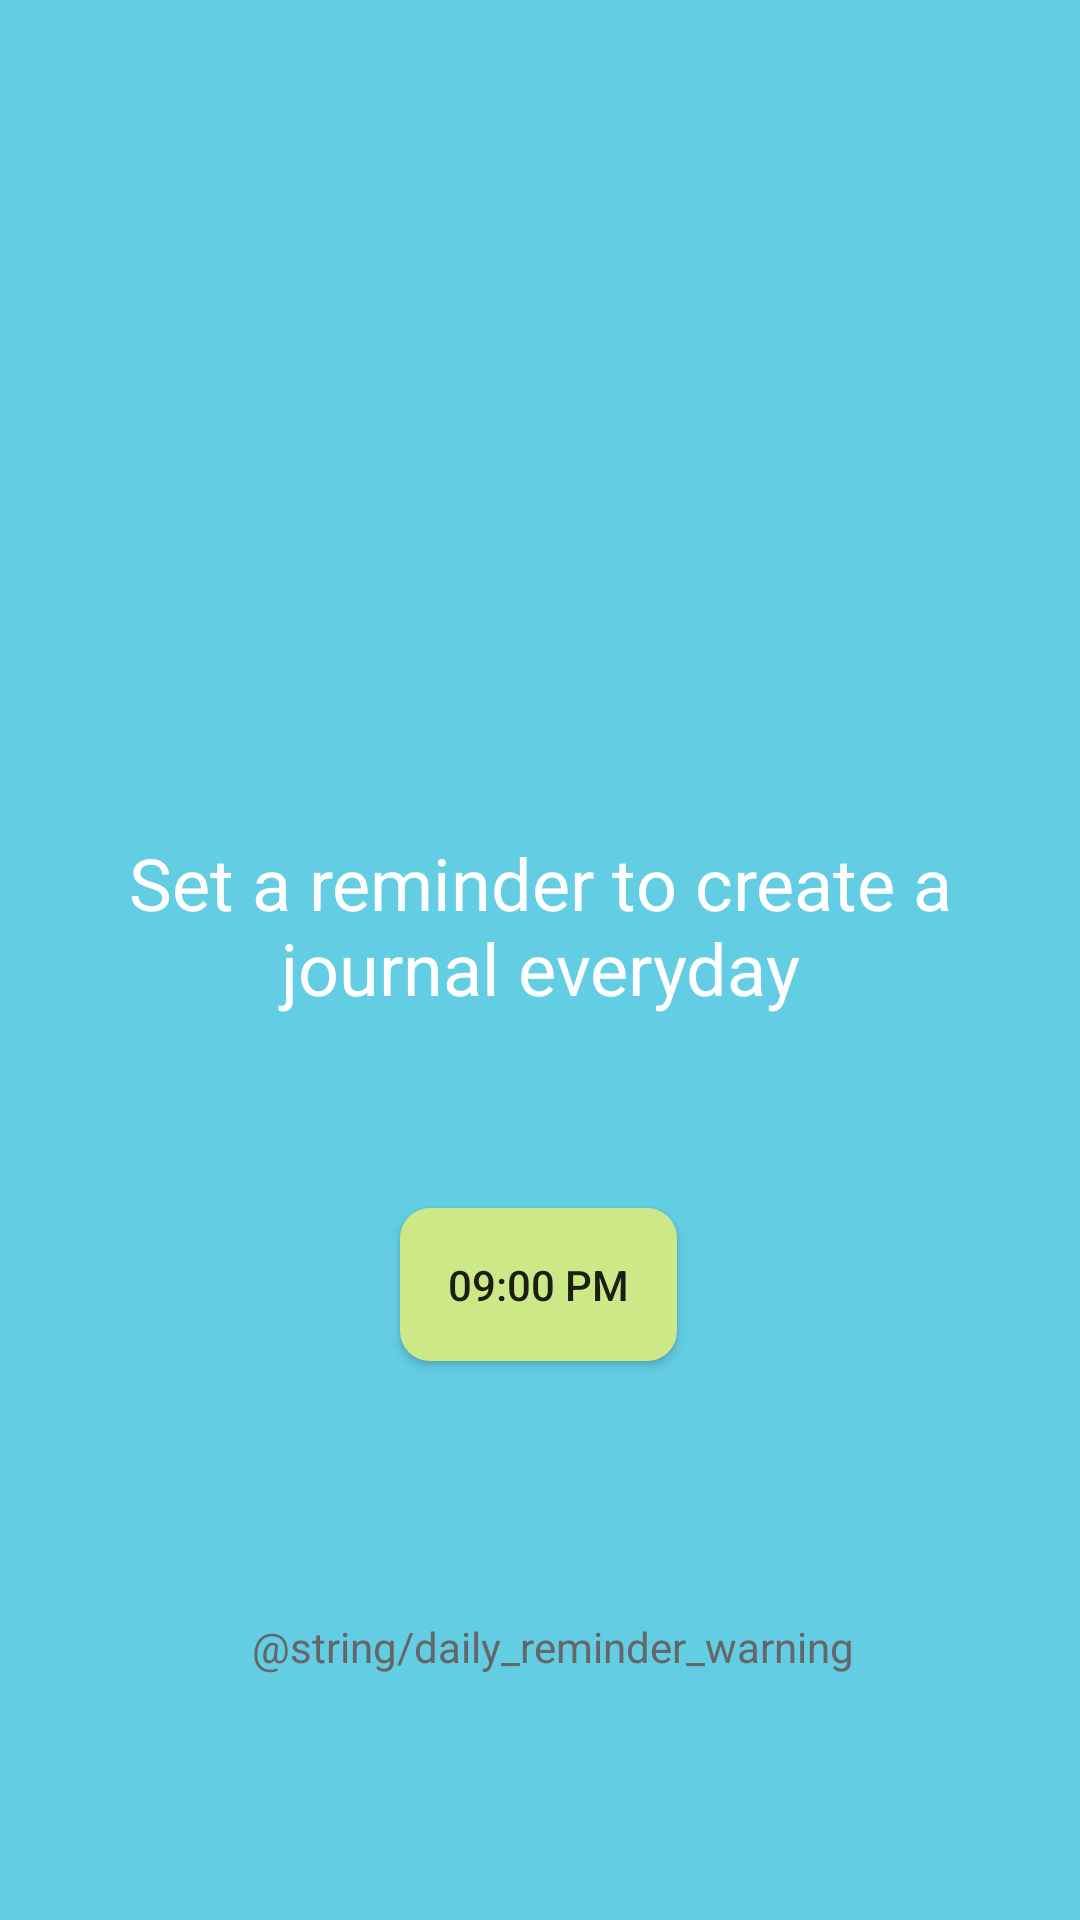

Reconstruct the res/layout file that produces this screen, plus the resources it refers to.
<!-- AndroidManifest.xml: application theme AppTheme -->
<!-- res/layout/activity_set_reminder.xml -->
<?xml version="1.0" encoding="utf-8"?>
<android.support.constraint.ConstraintLayout xmlns:android="http://schemas.android.com/apk/res/android"
    xmlns:app="http://schemas.android.com/apk/res-auto"
    xmlns:tools="http://schemas.android.com/tools"
    android:layout_width="match_parent"
    android:layout_height="match_parent"
    android:background="@color/background_color"
    tools:context=".SetReminderActivity">

    <ImageView
        android:id="@+id/imageView"
        android:layout_width="@dimen/reminder_icon_width"
        android:layout_height="@dimen/reminder_icon_height"
        android:layout_marginStart="8dp"
        android:layout_marginTop="@dimen/reminder_icon_margin_top"
        app:layout_constraintEnd_toEndOf="parent"
        app:layout_constraintStart_toStartOf="parent"
        app:layout_constraintTop_toTopOf="parent"
        app:srcCompat="@drawable/ic_access_alarms_white_24dp" />

    <TextView
        android:id="@+id/textView"
        android:layout_width="0dp"
        android:layout_height="wrap_content"
        android:layout_marginStart="16dp"
        android:layout_marginTop="32dp"
        android:layout_marginEnd="16dp"
        android:text="Set a reminder to create a journal everyday"
        android:textAlignment="center"
        android:textColor="@android:color/white"
        android:textSize="@dimen/set_reminder_text_size"
        app:layout_constraintEnd_toEndOf="parent"
        app:layout_constraintStart_toStartOf="parent"
        app:layout_constraintTop_toBottomOf="@+id/imageView" />

    <Button
        android:id="@+id/btn_set_reminder"
        android:layout_width="wrap_content"
        android:layout_height="wrap_content"
        android:layout_marginStart="8dp"
        android:layout_marginTop="64dp"
        android:layout_marginEnd="8dp"
        android:background="@drawable/button_rounded"
        android:elevation="4dp"
        android:padding="16dp"
        android:text="09:00 PM"
        app:layout_constraintEnd_toEndOf="parent"
        app:layout_constraintHorizontal_bias="0.498"
        app:layout_constraintStart_toStartOf="parent"
        app:layout_constraintTop_toBottomOf="@+id/textView" />

    <TextView
        android:id="@+id/tv_daily_reminder_warning"
        android:layout_width="0dp"
        android:layout_height="wrap_content"
        android:layout_marginTop="72dp"
        android:layout_marginEnd="32dp"
        android:layout_marginBottom="8dp"
        android:text="@string/daily_reminder_warning"
        android:textColor="#666"
        android:gravity="center"
        app:layout_constraintBottom_toBottomOf="parent"
        app:layout_constraintEnd_toEndOf="parent"
        app:layout_constraintHorizontal_bias="0.5"
        app:layout_constraintStart_toEndOf="@+id/imageView3"
        app:layout_constraintTop_toBottomOf="@+id/btn_set_reminder"
        app:layout_constraintVertical_bias="0.155" />

    <ImageView
        android:id="@+id/imageView3"
        android:layout_width="wrap_content"
        android:layout_height="wrap_content"
        android:layout_marginStart="32dp"
        android:layout_marginEnd="8dp"
        app:layout_constraintBottom_toTopOf="@+id/tv_daily_reminder_warning"
        app:layout_constraintEnd_toStartOf="@+id/tv_daily_reminder_warning"
        app:layout_constraintHorizontal_bias="0.5"
        app:layout_constraintStart_toStartOf="parent"
        app:layout_constraintTop_toBottomOf="@+id/tv_daily_reminder_warning"
        app:srcCompat="@drawable/ic_warning_red_400_24dp" />
</android.support.constraint.ConstraintLayout>
<!-- resources referenced by this layout -->
<resources>
  <color name="background_color">#63cde4</color>
  <dimen name="reminder_icon_height">150dp</dimen>
  <dimen name="reminder_icon_margin_top">96dp</dimen>
  <dimen name="reminder_icon_width">150dp</dimen>
  <dimen name="set_reminder_text_size">24sp</dimen>
  <!-- drawable button_rounded (drawable) -->
  <?xml version="1.0" encoding="UTF-8"?>
  <shape xmlns:android="http://schemas.android.com/apk/res/android">
      <solid android:color="@color/colorAccent"/>
      <corners android:radius="10dp" />
  </shape>
  <!-- drawable ic_access_alarms_white_24dp (drawable) -->
  <?xml version="1.0" encoding="UTF-8" standalone="no"?>
  <vector xmlns:android="http://schemas.android.com/apk/res/android" android:height="24dp" android:viewportHeight="24.0" android:viewportWidth="24.0" android:width="24dp">
      <path android:fillColor="#FFFFFF" android:pathData="M22,5.7l-4.6,-3.9 -1.3,1.5 4.6,3.9L22,5.7zM7.9,3.4L6.6,1.9 2,5.7l1.3,1.5 4.6,-3.8zM12.5,8L11,8v6l4.7,2.9 0.8,-1.2 -4,-2.4L12.5,8zM12,4c-5,0 -9,4 -9,9s4,9 9,9 9,-4 9,-9 -4,-9 -9,-9zM12,20c-3.9,0 -7,-3.1 -7,-7s3.1,-7 7,-7 7,3.1 7,7 -3.1,7 -7,7z"/>
  </vector>
  <style name="AppTheme" parent="Theme.AppCompat.Light.DarkActionBar">
          
          <item name="colorPrimary">@color/colorPrimary</item>
          <item name="colorPrimaryDark">@color/colorPrimaryDark</item>
          <item name="colorAccent">@color/colorAccent</item>
      </style>
  <color name="colorAccent">#CCE887</color>
  <color name="colorPrimary">#0672A2</color>
  <color name="colorPrimaryDark">#00574B</color>
</resources>
